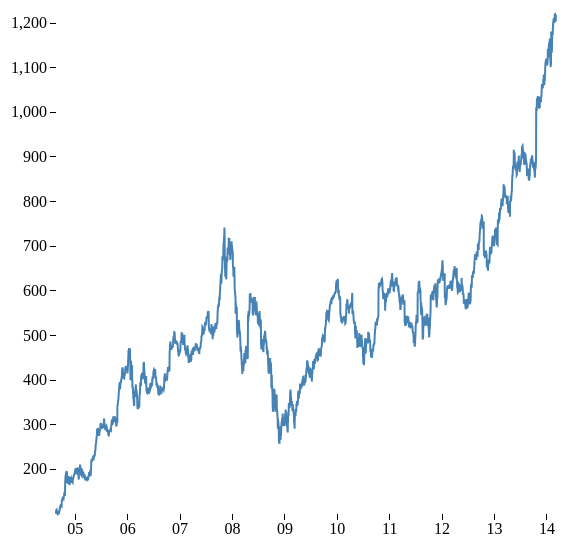
D3 v3 page, settled after 360 driven frames (6 s of simulated time); the page loaded 1 data file(s).



		var data;


		var parseDate = d3.time.format('%d-%b-%y').parse;

		d3.csv('table.csv', function(mydata) {
			mydata.forEach(function(d){
				d.Close = +d.Close;
				d.date = parseDate(d.date);
			})
			data = mydata
			dataReady()
		});

		function dataReady(){

			var width = 600, height = 600, chart_width = width - 100, chart_height = height - 100;

			var svg = d3.select('body').append('svg')
			.attr({'width': width, 'height' : height})

			var group = svg.append('g')
			.attr('transform', 'translate(50, 50)')



			var x = d3.time.scale()
		    .range([0, chart_width]);

			var y = d3.scale.linear()
		    .range([chart_height, 0]);


		    var xAxis = d3.svg.axis()
				.scale(x)
			    .orient('bottom')
			    .tickFormat(d3.time.format('%y'));

			var yAxis = d3.svg.axis()
			    .scale(y)
			    .orient('left');


			var line = d3.svg.line()
		    	.x(function(d) {return x(d.date); })
		    	.y(function(d) {return y(d.Close); });


		    //**********************************************************************************
		    // This next area is in case you want to use an area chart
		    //**********************************************************************************
			
			 // var line = d3.svg.area()
		 	//    	.x(function(d) {return x(d.date); })
		 	//    	.y0(chart_height)
			 //   	.y1(function(d) {return y(d.Close); });
		 	


			x.domain(d3.extent(data, function(d) { return d.date; }));
			y.domain(d3.extent(data, function(d) { return d.Close; }));

			group.append('g')
				.attr('class', 'x axis')
				.attr('transform', 'translate(0,' + chart_height + ')')
				.call(xAxis);

			group.append('g')
				.attr('class', 'y axis')
				.call(yAxis)

			var path = group.append('path')
				.data([data])
				.attr('class', 'line')
				.attr('d', line)
				.style('fill', 'none')
				.attr('stroke-width', 1)
				.attr('stroke', 'black')

			var totalLength = path.node().getTotalLength();

		    path
		      .attr("stroke-dasharray", totalLength + " " + totalLength)
		      .attr("stroke-dashoffset", totalLength)
		      .transition()
		        .duration(2000)
		        .ease("linear")
		        .attr("stroke-dashoffset", 0);
		}
		


	

### data: table.csv, 39589 bytes — head not shown